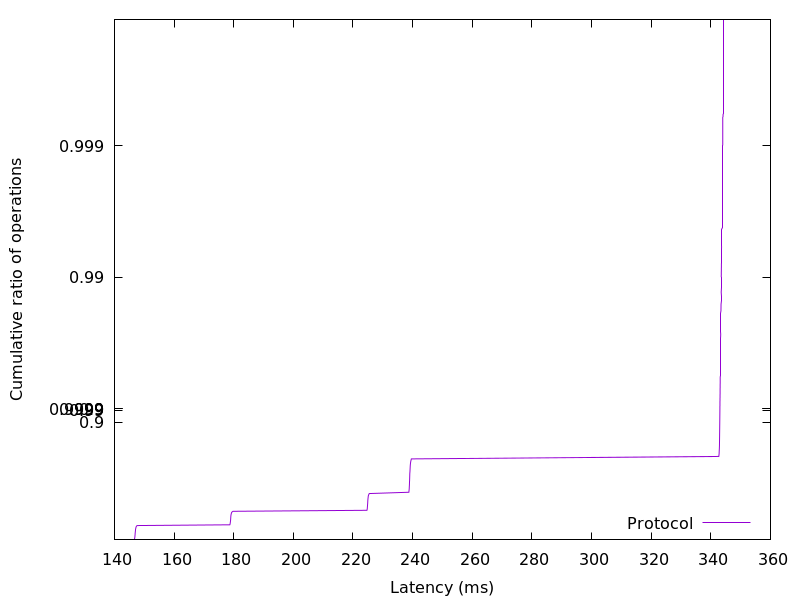

The table this chart was drawn from, first rows:
146.649088, 0.01
146.7, 0.02
146.7, 0.03
146.8, 0.04
146.8, 0.05
146.8, 0.06
146.9, 0.07
146.9, 0.08
146.9, 0.09
146.9, 0.1
146.9, 0.11
147, 0.12
147, 0.13
147, 0.14
147, 0.15
147, 0.16
147.1, 0.17
147.1, 0.18
147.1, 0.19
147.2, 0.2
147.3, 0.21
147.4, 0.22
147.6, 0.23
178.7, 0.24
178.8, 0.25
178.8, 0.26
178.9, 0.27
178.9, 0.28
178.9, 0.29
178.9, 0.3
179, 0.31
179, 0.32
179, 0.33
179, 0.34
179.1, 0.35
179.1, 0.36
179.1, 0.37
179.2, 0.38
179.4, 0.39
179.8, 0.4
224.7, 0.41
224.8, 0.42
224.8, 0.43
224.8, 0.44
224.8, 0.45
224.9, 0.46
224.9, 0.47
224.9, 0.48
225, 0.49
225, 0.5
225, 0.51
225, 0.52
225.1, 0.53
225.1, 0.54
225.2, 0.55
225.5, 0.56
238.7, 0.57
238.8, 0.58
238.8, 0.59
238.9, 0.6
238.9, 0.61
... 298 more rows
